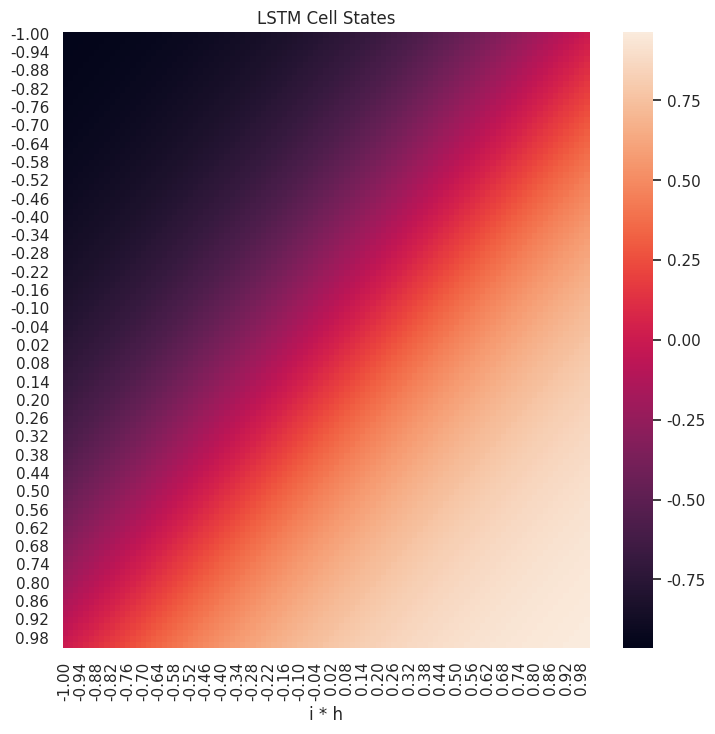
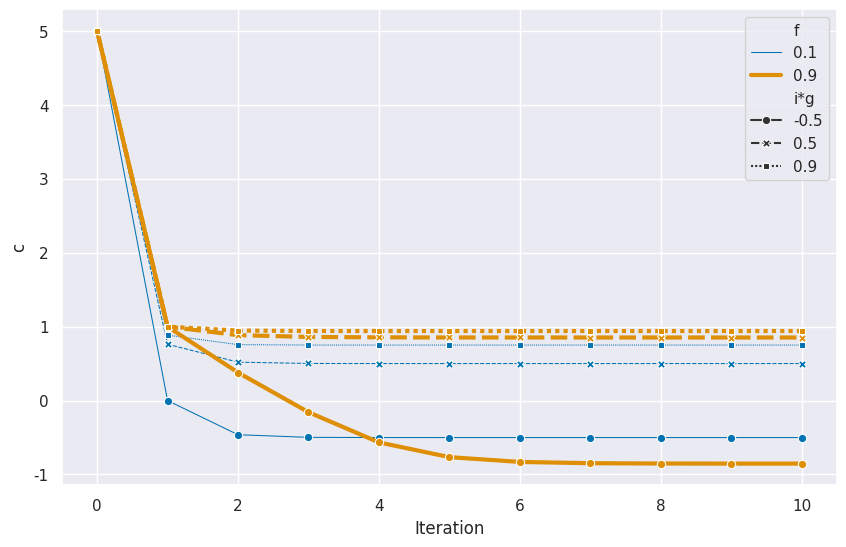
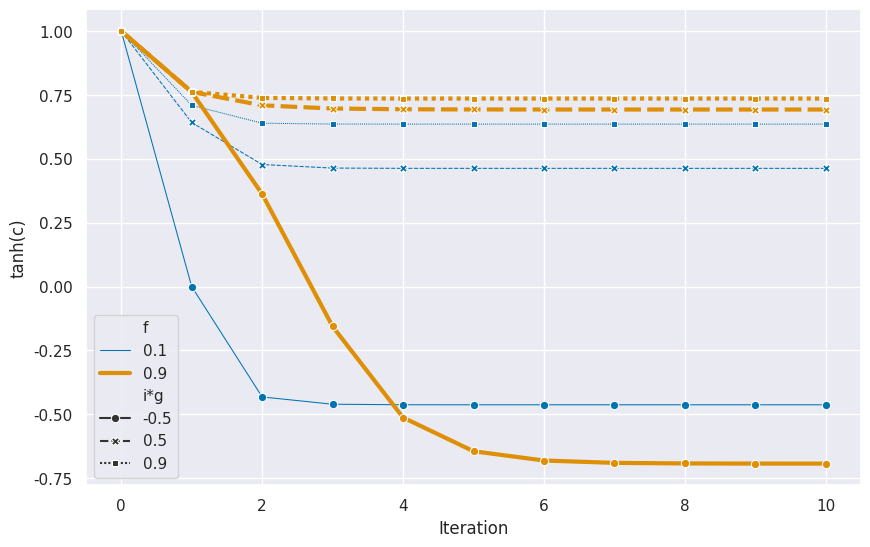

Reproduce these figures in Python, in order. (Note: this script raises an exception after producing the figures.)
# ---
# jupyter:
#   jupytext:
#     text_representation:
#       extension: .py
#       format_name: light
#       format_version: '1.5'
#       jupytext_version: 1.15.2
#   kernelspec:
#     display_name: .venv
#     language: python
#     name: python3
# ---

# # LSTM
#
# In this notebook, we demonstrate a few special properties of LSTM.

import matplotlib.pyplot as plt

# +
import numpy as np
import seaborn as sns

sns.set_theme()
import pandas as pd

# -

# ## Cell State Phase Space


def cell_state(f, m, c_prev: int = 1):
    return np.tanh(c_prev * f + m)


f = np.linspace(-1, 1, 101)
m = np.linspace(-1, 1, 101)

c = []
for f_i in f:
    c_m = []
    for m_i in m:
        c_m.append(cell_state(f_i, m_i))
    c.append(c_m)

df = pd.DataFrame(c, columns=[f"{i:.2f}" for i in m], index=[f"{i:.2f}" for i in f])

_, ax = plt.subplots(figsize=(8.5, 8))
ax = sns.heatmap(df, ax=ax)
ax.set_title("LSTM Cell States")
ax.set_xlabel(r"i * h")


# +
df = pd.DataFrame()
c_init = 5

for f in [0.1, 0.9]:
    for i_g in [-0.5, 0.5, 0.9]:
        cell_states = [
            {
                "iter": 0,
                "c": c_init,
                "f": f,
                "i*g": i_g,
                "c_prev": np.nan,
                "tanh_c": np.tanh(c_init),
            }
        ]

        for _ in range(10):
            f_ = cell_states[-1]["f"]
            c_ = cell_states[-1]["c"]
            i_g_ = cell_states[-1]["i*g"]
            c_new = cell_state(f=f_, m=i_g_, c_prev=c_)
            cell_states.append(
                {
                    "iter": cell_states[-1]["iter"] + 1,
                    "c": c_new,
                    "f": f_,
                    "i*g": i_g_,
                    "c_prev": c_,
                    "tanh_c": np.tanh(c_new),
                }
            )

        df = pd.concat([df, pd.DataFrame(cell_states)])
# -

df.head()

# +
fig, ax = plt.subplots(figsize=(10, 6.18))

sns.lineplot(
    df,
    x="iter",
    y="c",
    hue="f",
    style="i*g",
    size="f",
    palette=sns.palettes.color_palette("colorblind")[:2],
    markers=True,
    ax=ax,
)

ax.set_xlabel("Iteration")
ax.set_ylabel("c")

# +
fig, ax = plt.subplots(figsize=(10, 6.18))

sns.lineplot(
    df,
    x="iter",
    y="tanh_c",
    hue="f",
    style="i*g",
    size="f",
    palette=sns.palettes.color_palette("colorblind")[:2],
    markers=True,
    ax=ax,
)

ax.set_xlabel("Iteration")
ax.set_ylabel("tanh(c)")

# +
fig, ax = plt.subplots(figsize=(10, 6.18))

sns.scatterplot(
    df,
    x="c_prev",
    y="c",
    hue="f",
    style="i*g",
    size="f",
    palette=sns.palettes.color_palette("colorblind")[:2],
    markers=True,
    ax=ax,
)
ax.set_xlabel("c_prev")
ax.set_ylabel("c")
